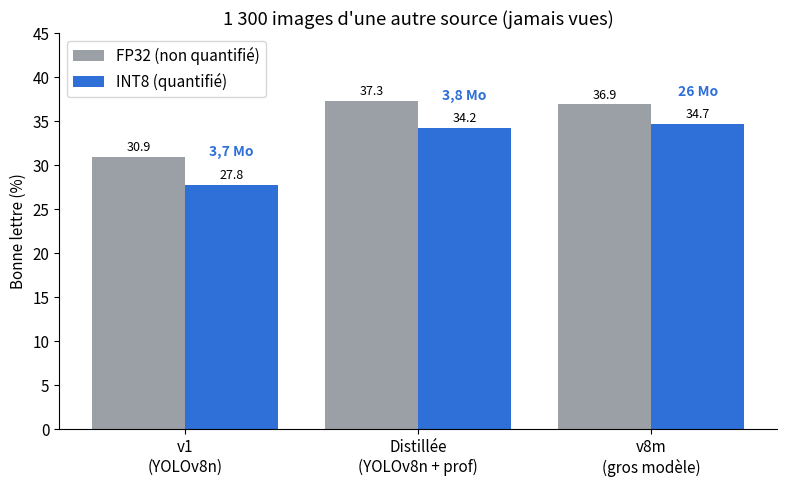
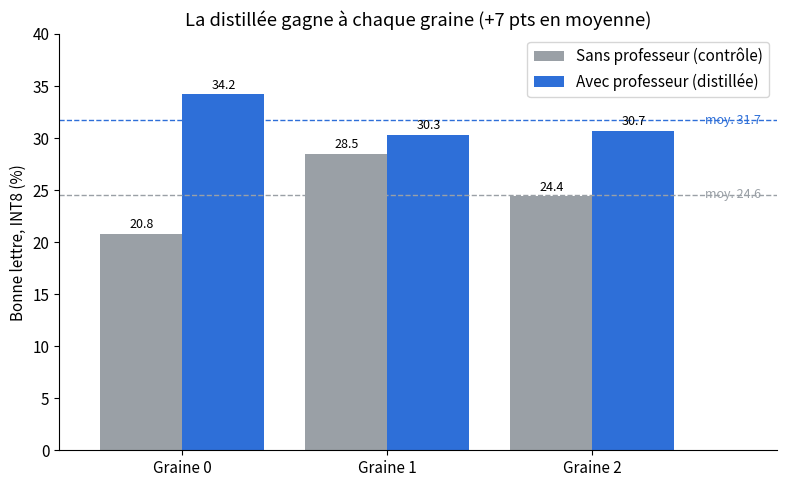
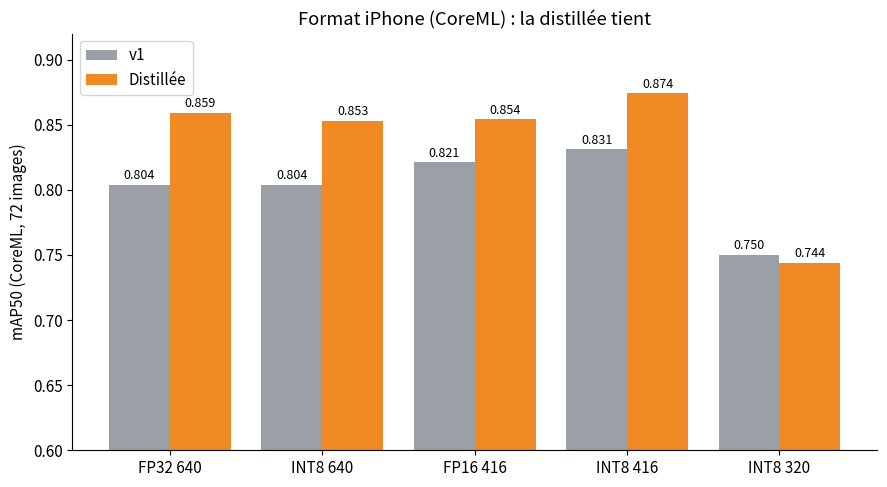
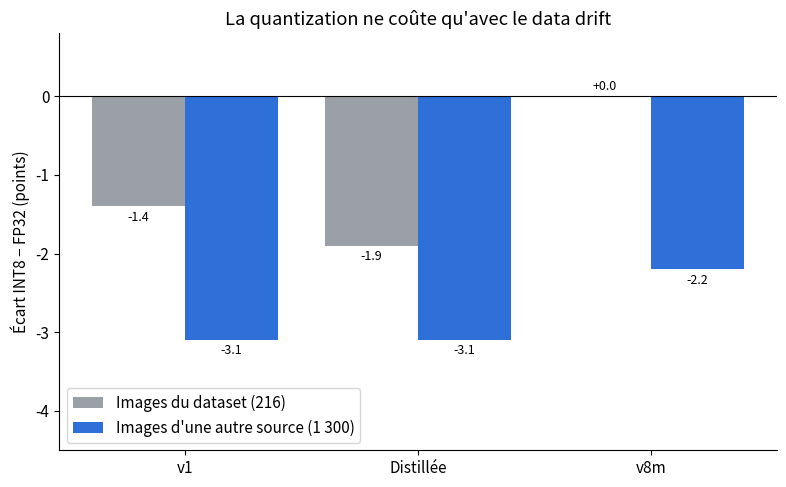
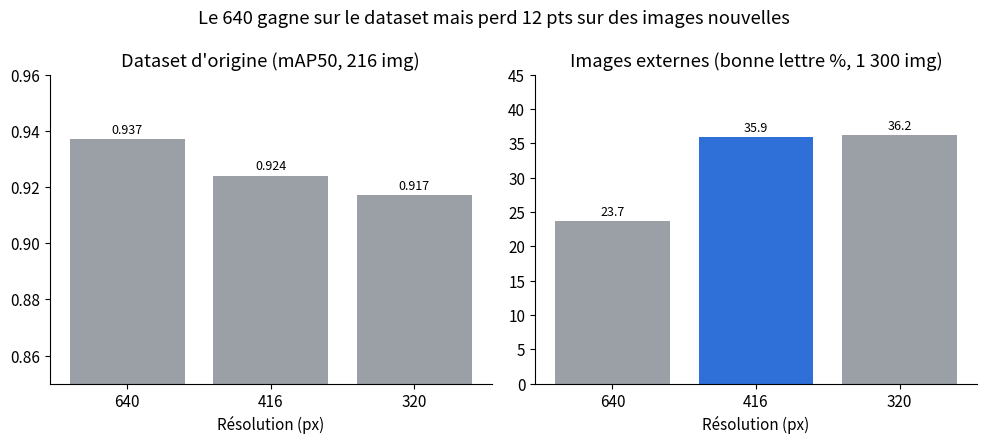
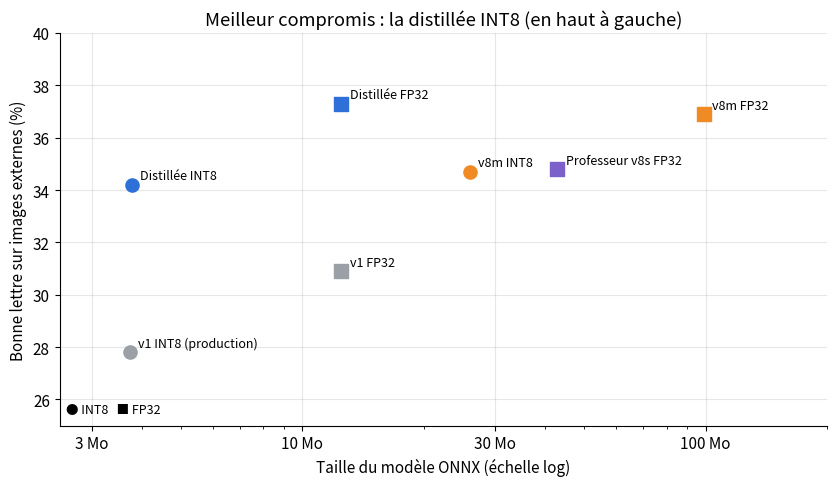

Write Python code to recreate these figures, in order.
"""
Graphiques finaux pour l'oral (résultats du 02/11/2026).
Les valeurs sont recopiées des sorties des scripts (d6, d9, CI CoreML) : voir le doc « Récap optimisations ».
Lancer depuis la racine du repo :  python graphiques_finaux.py
Les images sont enregistrées dans results/graphiques/.
"""
from pathlib import Path

import matplotlib.pyplot as plt
import numpy as np

OUT = Path("results/graphiques")
OUT.mkdir(parents=True, exist_ok=True)
plt.rcParams.update({"font.size": 11, "axes.spines.top": False, "axes.spines.right": False})

BLEU, ORANGE, GRIS = "#2E6FD8", "#F08A24", "#9AA0A6"


def etiquettes(ax, barres, fmt="{:.1f}"):
    for b in barres:
        ax.annotate(fmt.format(b.get_height()), (b.get_x() + b.get_width() / 2, b.get_height()),
                    ha="center", va="bottom", fontsize=9, xytext=(0, 2), textcoords="offset points")


# ---------- 1. Les 3 modèles sur les 1 300 images externes (d6, confirmation, 416) ----------
modeles = ["v1\n(YOLOv8n)", "Distillée\n(YOLOv8n + prof)", "v8m\n(gros modèle)"]
fp32 = [30.9, 37.3, 36.9]
int8 = [27.8, 34.2, 34.7]
taille_int8 = ["3,7 Mo", "3,8 Mo", "26 Mo"]

x = np.arange(len(modeles))
fig, ax = plt.subplots(figsize=(8, 5))
b1 = ax.bar(x - 0.2, fp32, 0.4, label="FP32 (non quantifié)", color=GRIS)
b2 = ax.bar(x + 0.2, int8, 0.4, label="INT8 (quantifié)", color=BLEU)
etiquettes(ax, b1)
etiquettes(ax, b2)
for i, t in enumerate(taille_int8):
    ax.text(x[i] + 0.2, int8[i] + 3.2, t, ha="center", fontsize=10, fontweight="bold", color=BLEU)
ax.set_xticks(x, modeles)
ax.set_ylabel("Bonne lettre (%)")
ax.set_ylim(0, 45)
ax.set_title("1 300 images d'une autre source (jamais vues)")
ax.legend(loc="upper left")
fig.tight_layout()
fig.savefig(OUT / "externe_3_modeles.png", dpi=200)

# ---------- 2. Graines : distillée vs contrôle sans professeur (d9, INT8 416) ----------
graines = ["Graine 0", "Graine 1", "Graine 2"]
distill = [34.2, 30.3, 30.7]
controle = [20.8, 28.5, 24.4]

x = np.arange(len(graines))
fig, ax = plt.subplots(figsize=(8, 5))
b1 = ax.bar(x - 0.2, controle, 0.4, label="Sans professeur (contrôle)", color=GRIS)
b2 = ax.bar(x + 0.2, distill, 0.4, label="Avec professeur (distillée)", color=BLEU)
etiquettes(ax, b1)
etiquettes(ax, b2)
ax.axhline(np.mean(distill), color=BLEU, ls="--", lw=1)
ax.axhline(np.mean(controle), color=GRIS, ls="--", lw=1)
ax.text(2.55, np.mean(distill), f"moy. {np.mean(distill):.1f}", color=BLEU, va="center", fontsize=9)
ax.text(2.55, np.mean(controle), f"moy. {np.mean(controle):.1f}", color=GRIS, va="center", fontsize=9)
ax.set_xticks(x, graines)
ax.set_ylabel("Bonne lettre, INT8 (%)")
ax.set_ylim(0, 40)
ax.set_xlim(-0.6, 2.9)
ax.set_title("La distillée gagne à chaque graine (+7 pts en moyenne)")
ax.legend(loc="upper right")
fig.tight_layout()
fig.savefig(OUT / "graines_distillation.png", dpi=200)

# ---------- 3. CoreML : v1 vs distillée (CI, test 72 images) ----------
versions = ["FP32 640", "INT8 640", "FP16 416", "INT8 416", "INT8 320"]
v1 = [0.804, 0.804, 0.821, 0.831, 0.750]
dist = [0.859, 0.853, 0.854, 0.874, 0.744]

x = np.arange(len(versions))
fig, ax = plt.subplots(figsize=(9, 5))
b1 = ax.bar(x - 0.2, v1, 0.4, label="v1", color=GRIS)
b2 = ax.bar(x + 0.2, dist, 0.4, label="Distillée", color=ORANGE)
etiquettes(ax, b1, "{:.3f}")
etiquettes(ax, b2, "{:.3f}")
ax.set_xticks(x, versions)
ax.set_ylabel("mAP50 (CoreML, 72 images)")
ax.set_ylim(0.6, 0.92)
ax.set_title("Format iPhone (CoreML) : la distillée tient")
ax.legend(loc="upper left")
fig.tight_layout()
fig.savefig(OUT / "coreml_v1_vs_distillee.png", dpi=200)

# ---------- 4. Coût de la quantization : dataset vs images externes ----------
modeles = ["v1", "Distillée", "v8m"]
perte_dataset = [-1.4, -1.9, 0.0]   # e7 / d5, 216 images jamais vues (v1 et distillée Percentile, v8m MinMax)
perte_externe = [-3.1, -3.1, -2.2]  # d6, confirmation, 1 300 images

x = np.arange(len(modeles))
fig, ax = plt.subplots(figsize=(8, 5))
b1 = ax.bar(x - 0.2, perte_dataset, 0.4, label="Images du dataset (216)", color=GRIS)
b2 = ax.bar(x + 0.2, perte_externe, 0.4, label="Images d'une autre source (1 300)", color=BLEU)
for b in list(b1) + list(b2):
    h = b.get_height()
    ax.annotate(f"{h:+.1f}", (b.get_x() + b.get_width() / 2, h), ha="center",
                va="top" if h < 0 else "bottom", fontsize=9, xytext=(0, -3 if h < 0 else 2),
                textcoords="offset points")
ax.axhline(0, color="black", lw=0.8)
ax.set_xticks(x, modeles)
ax.set_ylabel("Écart INT8 − FP32 (points)")
ax.set_ylim(-4.5, 0.8)
ax.set_title("La quantization ne coûte qu'avec le data drift")
ax.legend(loc="lower left")
fig.tight_layout()
fig.savefig(OUT / "cout_quantization_dataset_vs_externe.png", dpi=200)

# ---------- 5. Résolution de la distillée : dataset vs externe (d8, INT8 Percentile) ----------
res = ["640", "416", "320"]
map50_dataset = [0.937, 0.924, 0.917]
externe = [23.7, 35.9, 36.2]  # premier échantillon, 1 300 images

fig, (ax1, ax2) = plt.subplots(1, 2, figsize=(10, 4.5))
b = ax1.bar(res, map50_dataset, color=GRIS)
etiquettes(ax1, b, "{:.3f}")
ax1.set_ylim(0.85, 0.96)
ax1.set_title("Dataset d'origine (mAP50, 216 img)")
ax1.set_xlabel("Résolution (px)")
b = ax2.bar(res, externe, color=[GRIS, BLEU, GRIS])
etiquettes(ax2, b)
ax2.set_ylim(0, 45)
ax2.set_title("Images externes (bonne lettre %, 1 300 img)")
ax2.set_xlabel("Résolution (px)")
fig.suptitle("Le 640 gagne sur le dataset mais perd 12 pts sur des images nouvelles")
fig.tight_layout()
fig.savefig(OUT / "resolution_distillee.png", dpi=200)

# ---------- 6. Taille vs précision sur images externes (confirmation, 416) ----------
points = [  # (nom, taille Mo, bonne lettre %, couleur, marqueur)
    ("v1 INT8 (production)", 3.73, 27.8, GRIS, "o"),
    ("Distillée INT8", 3.77, 34.2, BLEU, "o"),
    ("v8m INT8", 26.0, 34.7, ORANGE, "o"),
    ("v1 FP32", 12.5, 30.9, GRIS, "s"),
    ("Distillée FP32", 12.5, 37.3, BLEU, "s"),
    ("Professeur v8s FP32", 42.9, 34.8, "#7B61C9", "s"),
    ("v8m FP32", 99.0, 36.9, ORANGE, "s"),
]
fig, ax = plt.subplots(figsize=(8.5, 5))
for nom, t, acc, c, m in points:
    ax.scatter(t, acc, s=90, color=c, marker=m, zorder=3)
    ax.annotate(nom, (t, acc), xytext=(6, 4), textcoords="offset points", fontsize=9)
ax.set_xscale("log")
ax.set_xticks([3, 10, 30, 100], ["3 Mo", "10 Mo", "30 Mo", "100 Mo"])
ax.set_xlim(2.5, 200)
ax.set_ylim(25, 40)
ax.set_xlabel("Taille du modèle ONNX (échelle log)")
ax.set_ylabel("Bonne lettre sur images externes (%)")
ax.set_title("Meilleur compromis : la distillée INT8 (en haut à gauche)")
ax.grid(alpha=0.3)
ax.text(2.6, 25.5, "● INT8   ■ FP32", fontsize=9)
fig.tight_layout()
fig.savefig(OUT / "taille_vs_precision_externe.png", dpi=200)

print("✅ 6 graphiques enregistrés dans", OUT)
